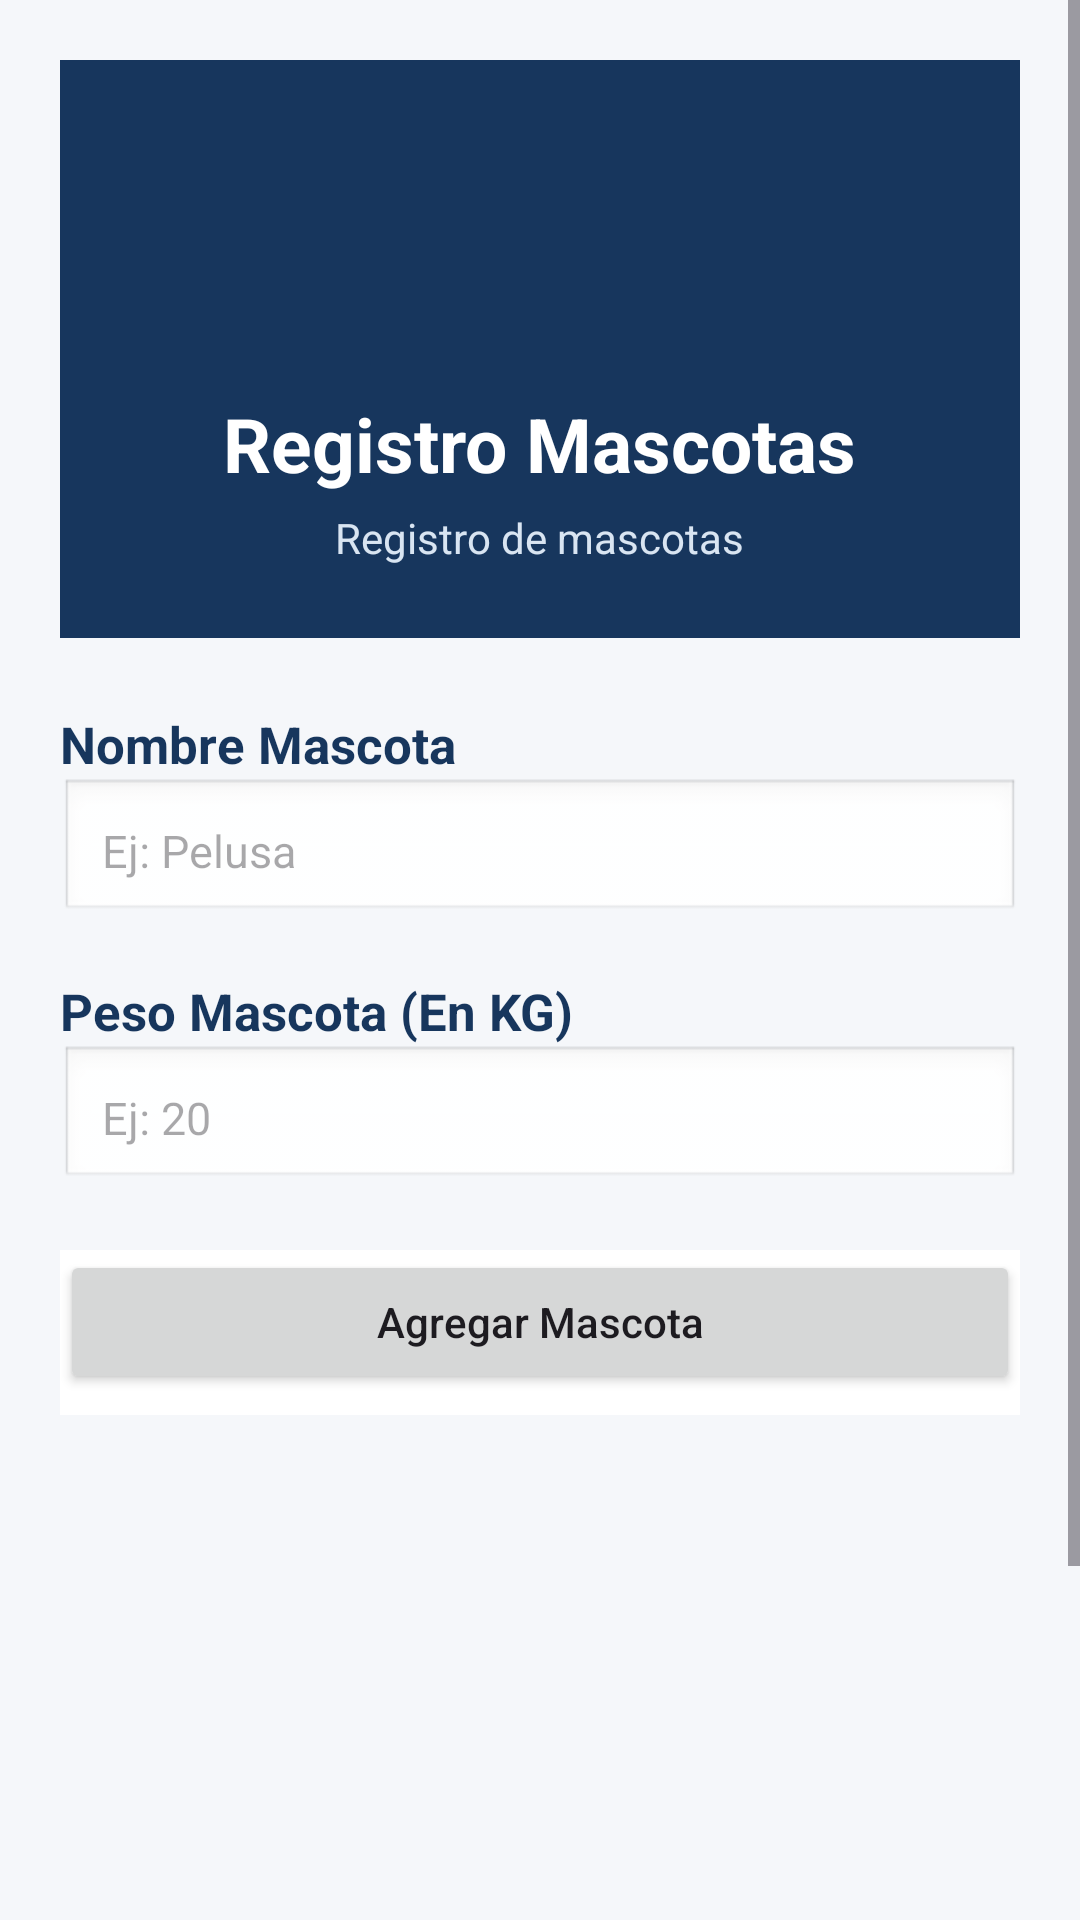

Write the Android layout XML for this screen, with the resource values it uses.
<!-- AndroidManifest.xml: application theme Theme.Material3.DayNight.NoActionBar -->
<!-- res/layout/mascotas.xml -->
<?xml version="1.0" encoding="utf-8"?>
<ScrollView xmlns:android="http://schemas.android.com/apk/res/android"
    xmlns:app="http://schemas.android.com/apk/res-auto"
    xmlns:tools="http://schemas.android.com/tools"
    android:id="@+id/main"
    android:layout_width="match_parent"
    android:layout_height="match_parent"
    android:background="#F5F7FA"
    android:fillViewport="true"
    tools:context=".Mascotas">

    <androidx.constraintlayout.widget.ConstraintLayout
        android:layout_width="match_parent"
        android:layout_height="wrap_content"
        android:padding="20dp">

        <LinearLayout
            android:id="@+id/header"
            android:layout_width="0dp"
            android:layout_height="wrap_content"
            android:orientation="vertical"
            android:gravity="center"
            android:padding="24dp"
            android:background="#17365D"
            app:layout_constraintTop_toTopOf="parent"
            app:layout_constraintStart_toStartOf="parent"
            app:layout_constraintEnd_toEndOf="parent">

            <ImageView
                android:id="@+id/image"
                android:layout_width="75dp"
                android:layout_height="75dp"
                android:src="@mipmap/ic_launcher"
                android:contentDescription="Logo" />

            <TextView
                android:id="@+id/txtTitulo"
                android:layout_width="wrap_content"
                android:layout_height="wrap_content"
                android:layout_marginTop="12dp"
                android:text="Registro Mascotas"
                android:textColor="#FFFFFF"
                android:textSize="25sp"
                android:textStyle="bold" />

            <TextView
                android:layout_width="wrap_content"
                android:layout_height="wrap_content"
                android:layout_marginTop="5dp"
                android:text="Registro de mascotas"
                android:textColor="#D9E5F2"
                android:textSize="14sp" />
        </LinearLayout>

        <TextView
            android:id="@+id/lblNombreMascota"
            android:layout_width="wrap_content"
            android:layout_height="wrap_content"
            android:layout_marginTop="24dp"
            android:text="Nombre Mascota"
            android:textColor="#17365D"
            android:textSize="17sp"
            android:textStyle="bold"
            app:layout_constraintTop_toBottomOf="@id/header"
            app:layout_constraintStart_toStartOf="parent" />

        <EditText
            android:id="@+id/etNombreMascota"
            android:layout_width="match_parent"
            android:layout_height="wrap_content"
            android:hint="Ej: Pelusa"
            android:inputType="textPersonName"
            android:padding="14dp"
            android:textSize="15sp"
            android:background="@android:drawable/edit_text"
            app:layout_constraintTop_toBottomOf="@id/lblNombreMascota"
            android:layout_marginBottom="12dp"
            />

        <TextView
            android:id="@+id/lblPeso"
            android:layout_width="wrap_content"
            android:layout_height="wrap_content"
            android:layout_marginTop="18dp"
            android:text="Peso Mascota (En KG)"
            android:textColor="#17365D"
            android:textSize="17sp"
            android:textStyle="bold"
            app:layout_constraintTop_toBottomOf="@id/etNombreMascota"
            app:layout_constraintStart_toStartOf="parent" />

        <EditText
            android:id="@+id/etPesoMascota"
            android:layout_width="match_parent"
            android:layout_height="wrap_content"
            android:hint="Ej: 20"
            android:inputType="textPersonName"
            android:padding="14dp"
            android:textSize="15sp"
            android:background="@android:drawable/edit_text"
            app:layout_constraintTop_toBottomOf="@id/lblPeso"
            android:layout_marginBottom="12dp"
            />



        <EditText
            android:id="@+id/editNombre"
            android:layout_width="0dp"
            android:layout_height="55dp"
            android:layout_marginTop="20dp"
            android:background="#FFFFFF"
            android:hint="Nombre de la Mascota"
            android:inputType="textPersonName"
            android:padding="14dp"
            android:textSize="15sp"
            android:autofillHints="name"
            app:layout_constraintTop_toBottomOf="@id/etPesoMascota"
            app:layout_constraintStart_toStartOf="parent"
            app:layout_constraintEnd_toEndOf="parent" />

        <Button
            android:id="@+id/btnAgregar"
            android:layout_width="0dp"
            android:layout_height="wrap_content"
            android:layout_marginTop="20dp"
            android:text="Agregar Mascota"
            android:textAllCaps="false"
            app:layout_constraintTop_toBottomOf="@id/etPesoMascota"
            app:layout_constraintStart_toStartOf="parent"
            app:layout_constraintEnd_toEndOf="parent" />

        <TextView
            android:id="@+id/lblRecycler"
            android:layout_width="wrap_content"
            android:layout_height="wrap_content"
            android:layout_marginTop="22dp"
            android:textColor="#17365D"
            android:textSize="19sp"
            android:textStyle="bold"
            app:layout_constraintTop_toBottomOf="@id/btnAgregar"
            app:layout_constraintStart_toStartOf="parent" />


        <androidx.viewpager2.widget.ViewPager2
            android:id="@+id/viewPager"
            android:layout_width="0dp"
            android:layout_height="300dp"
            app:layout_constraintTop_toBottomOf="@+id/btnAgregar"
            app:layout_constraintStart_toStartOf="parent"
            app:layout_constraintEnd_toEndOf="parent"
            app:layout_constraintBottom_toBottomOf="parent"
            />
    </androidx.constraintlayout.widget.ConstraintLayout>
</ScrollView>
<!-- resources referenced by this layout -->
<resources>

</resources>
